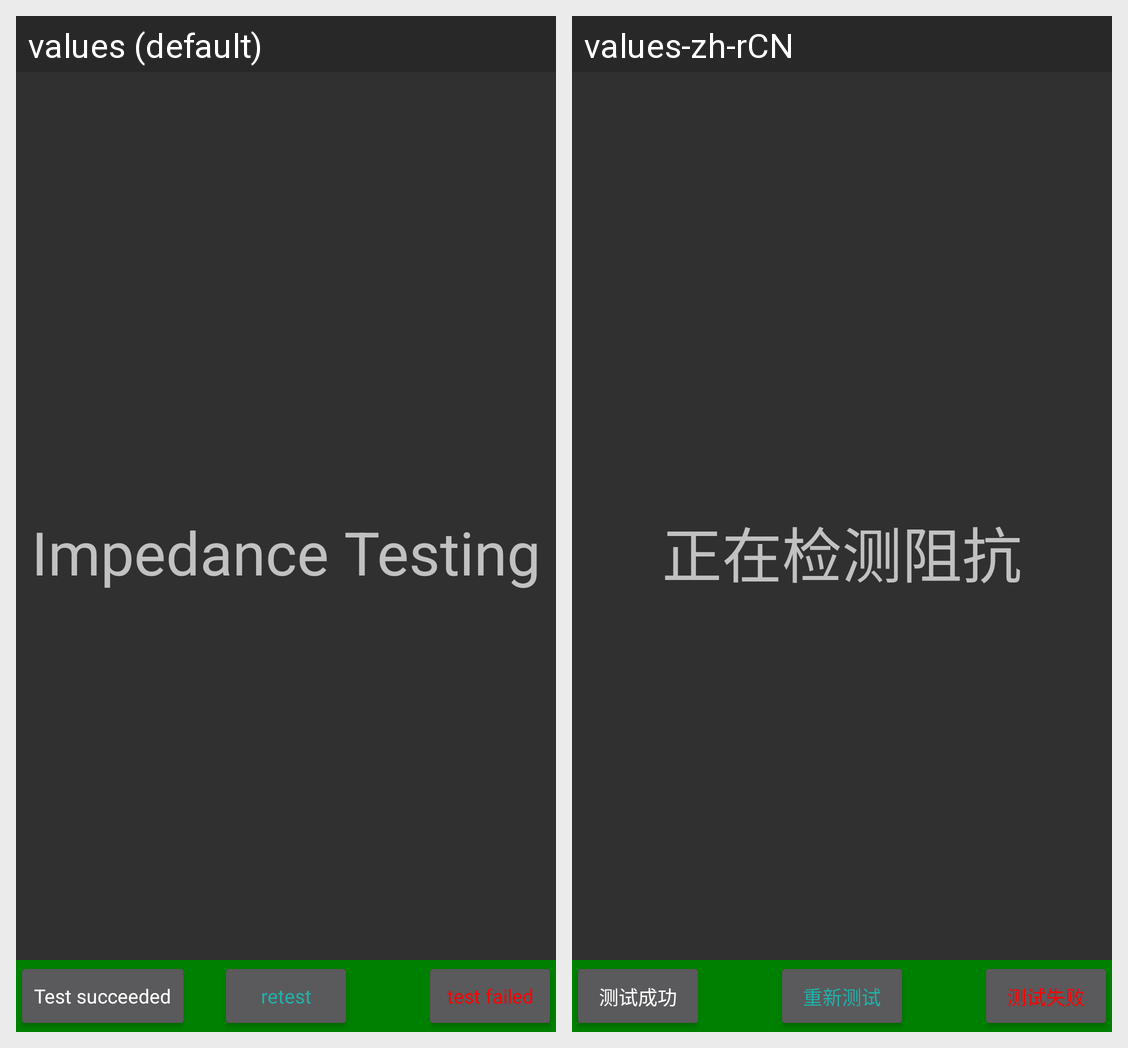

For this localized Android screen grid, give each drawn string resource with its value in every locale shown.
Android screen res/layout/model_impedance_test.xml rendered under 2 locales, left to right: values (default), values-zh-rCN. Device: Nexus 5 (rendered at 1080×1920; each locale shown at half size, 540×960, under a caption strip naming it); theme android:Theme.Material.
Strings drawn on this screen, with the default value and each locale's value (text and hints the layout hard-codes, and strings that could not be matched under every locale, appear in the picture but are not listed):

impedance_test_type
  values: Impedance Testing
  values-zh-rCN: 正在检测阻抗

test_suc
  values: Test succeeded
  values-zh-rCN: 测试成功

retest
  values: retest
  values-zh-rCN: 重新测试

test_failed
  values: test failed
  values-zh-rCN: 测试失败
